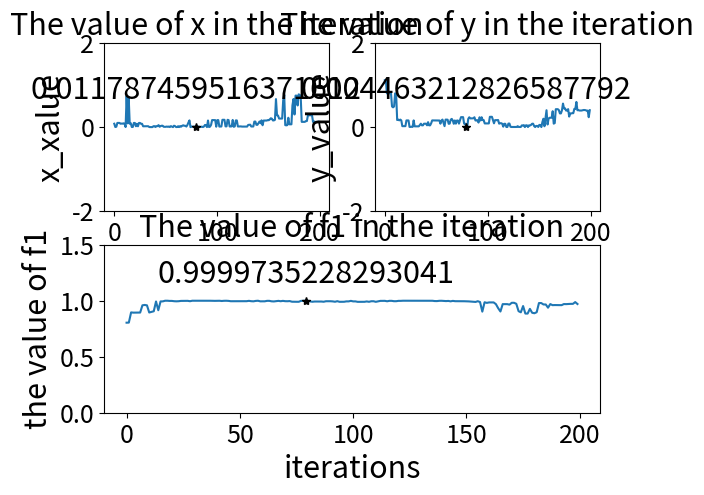

The script that saved this image:
import random
import math
import matplotlib.pyplot as plt
import numpy as np
import copy
from mpl_toolkits.mplot3d import Axes3D


class Population(object):
    # 初始化种群，#pop_num表示该种群的数量，chromosome_length表示染色体的个数
    # 先将种群进行编码，X,Y均为18位，所以可以定义36位，前18位表示x,后18位表示y
    def __init__(self, pop_num, chromosome_length, left, right):
        self.pop_num = pop_num
        self.chromosome_length = chromosome_length
        bin_population = np.empty((pop_num, chromosome_length), dtype=np.uint)  # 创建一个二维空数组，表示种群
        for i in range(pop_num):
            for j in range(chromosome_length):
                bin_population[i][j] = random.randint(0, 1)  # 创建一个二进制编码的种群数组
        self.bin_population = bin_population
        self.left = left
        self.right = right
        self.bin_population = bin_population

    ##对种群二进制进行解码为十进制，其中left表示取值区间的最小值，right表示取值区间的最大值
    # deci_total表示种群中个体的十进制表示方式，true_deci表示该十进制在取值区间的具体大小
    def decode(self):
        a = self.chromosome_length  # a代表染色体基因长度
        b = int(a / 2)  # b代表X/Y的基因长度
        c = self.pop_num  # c代表种群个数
        pop1 = self.bin_population[:, 0:b]  # 取x的二进制
        pop2 = self.bin_population[:, b:a]  # 取y的二进制
        deci_population = []  # 创建一个一维数组，用来存放十进制的种群
        for i in range(len(pop1[:])):
            x_deci_total = 0
            for j in range(b):
                x_deci_total += pop1[i][j] * math.pow(2, j)  # 二进制转换成十进制
            deci_population.append(x_deci_total)
        for i in range(len(pop2[:])):
            y_deci_total = 0
            for j in range(b):
                y_deci_total += pop2[i][j] * math.pow(2, j)
            deci_population.append(y_deci_total)  # 将Y值的十进制数跟在X值后面
        deci_population = np.asarray(deci_population)
        true_pop = np.empty(len(deci_population))
        for i in range(len(true_pop)):
            true_deci = self.left + deci_population[i] * (self.right - self.left)/ (math.pow(2, b) - 1)  # 十进制数转换成对应区间的值
            true_pop[i] = true_deci
        return true_pop  # true_pop是解码后X,Y的真实值

    # 首先计算解码后每个个体的函数值,func_value代表函数值
    def function(self):
        true_pop = self.decode()  # 调用函数进行解码
        a1 = len(true_pop)
        b1 = int(len(true_pop) / 2)  # 种群个数
        pop1 = true_pop[0:b1]
        pop2 = true_pop[b1:a1]
        fitness = []
        for i in range(b1):
            func = math.sin(pop1[i]) * math.sin(pop2[i]) / pop1[i] / pop2[i]  # 计算函数值
            fitness.append(func)  # 将函数值储存在fitness函数组中
        return [fitness, pop1, pop2]

    # 1、轮盘选择法,其中func_p代表每一个个体占总和的概率，随机进行拨盘，被选中的个体进入下一代的种群中
    def selection(self):
       fitness = self.function()[0]  # 调用函数得到对应的函数值
       fitness = np.asarray(fitness)
       total = np.sum(fitness)  # 计算适应度的和
       if total == 0:
           total = 1  # 防止种群内个体一样使得total为0
       func_p = fitness / total  # 每一个个体被选择的概率
       func_accum = np.cumsum(func_p)  # 计算个体的累积概率
       selec = []
       if len(func_p[:]) > 1:
           for i in range(len(func_accum)):
               randomnum = np.random.random()  # 生成随机数，选择
               for j in range(len(func_accum)):
                   if (randomnum < func_accum[j]):
                       selec.append(copy.copy(self.bin_population[j, :]))
                       break
       self.bin_population = np.asarray(selec)

    # 2、锦标赛选择法,每次随机选择两个个体，在这其中选择适应度最好的一个进入下一代
    # def selection(self):
    #     fitness = self.function()[0]  # 调用函数得到对应的函数值
    #     fitness = np.asarray(fitness)
    #     selec = []
    #     for i in range(len(fitness[:])):
    #         k1 = random.randint(0, len(fitness[:])-1)
    #         k2 = random.randint(0, len(fitness[:])-1)            #随机选取两个，其中适应度高的进入下一代群体
    #         if fitness[k2] > fitness[k1]:
    #             selec.append(copy.copy(self.bin_population[k2, :]))
    #         else:
    #            selec.append(copy.copy(self.bin_population[k1, :]))
    #     self.bin_population = np.asarray(selec)

    # 种群交叉,其中pc是概率阈值，由他决定是否进行交叉，同时这里选择两个点进行交叉
    def crossover(self, pc):
        f = len(self.bin_population[:])
        new_pop = np.empty_like(self.bin_population)
        c = self.chromosome_length
        d = int(c / 2)
        for i in range(0, f, 2):
            if random.random() > pc:
                point1 = random.randint(0, d - 1)  # 选择第一个交叉点，在X基因中任选一个
                point2 = random.randint(d, c - 1)  # 选择第二个交叉点，在y基因中任选一个
                # 将point1后的位数进行交叉，point2后的位数进行交叉
                new_pop[i, 0:point1] = copy.copy(self.bin_population[i, 0:point1])
                new_pop[i, point1:d] = copy.copy(self.bin_population[i + 1, point1:d])
                new_pop[i, d:point2] = copy.copy(self.bin_population[i, d:point2])
                new_pop[i, point2:c] = copy.copy(self.bin_population[i + 1, point2:c])
                new_pop[i + 1, 0:point1] = copy.copy(self.bin_population[i + 1, 0:point1])
                new_pop[i + 1, point1:d] = copy.copy(self.bin_population[i, point1:d])
                new_pop[i + 1, d:point2] = copy.copy(self.bin_population[i + 1, d:point2])
                new_pop[i + 1, point2:c] = copy.copy(self.bin_population[i, point2:c])
        self.bin_population = new_pop

    # 种群个体进行变异,其中pm是概率阈值，由他决定是否进行变异
    def mutation(self):
        e = self.chromosome_length
        f1 = int(e / 2)
        random.shuffle(self.bin_population)               #将种群打乱排序
        for i in range(15):                               #选取前10个进行变异
            point3 = random.randint(0, f1 - 1)
            point4 = random.randint(f1, e - 1)
            self.bin_population[i, point3] = (self.bin_population[i, point3] + 1) % 2  # 将该点的0变成1，1变成0
            self.bin_population[i, point4] = (self.bin_population[i, point4] + 1) % 2

if __name__ == '__main__':
    x0 = []  # 设置横坐标点
    y0 = []  # 设置纵坐标点
    x_total = []
    y_total = []
    f_total = []
    p = Population(pop_num = 50, chromosome_length = 36, left=-10, right=10)   #设种群的数目为50
    for i in range(200):
        h = p.function()
        fitness = h[0]  # 得到每一个个体的适应度
        pop1 = h[1]  # 得到X值的数组
        pop2 = h[2]  # 得到Y值的数组
        x0.append(pop1[np.argmax(fitness)])
        y0.append(pop2[np.argmax(fitness)])
        p.selection()
        p.crossover(pc=0.1)  # 进行交叉操作,如果概率大于0.1，则进行交叉
        p.mutation()  # 进行变异操作
        x_index = pop1[np.argmax(fitness)]
        y_index = pop2[np.argmax(fitness)]
        f_max = max(fitness)
        x_total.append(x_index)     #得到该次迭代的取得最大值时X的取值
        y_total.append(y_index)
        f_total.append(f_max)
    f_total = np.array(f_total)
    z_max = np.max(f_total)
    die_num = np.argmax(f_total)
    x_index = x_total[np.argmax(f_total)]
    y_index = y_total[np.argmax(f_total)]
    print(x_index)
    print(die_num)
    print(y_index)
    print(z_max)
    num = []
    for i in range(0, 200, 1):
        num.append(i)
    plt.figure(1)
    ax1 = plt.subplot(2, 2, 1)
    ax1.plot(num, x_total)
    ax1.set_xlabel("iterations", fontsize = 22)
    ax1.set_ylabel("x_xalue", fontsize = 22)
    ax1.set_title("The value of x in the iteration", fontsize = 22)
    ax1.set_ylim(-2.000, 2.000)
    plt.tick_params(labelsize = 18)
    ax1.plot(die_num, x_index, '*', color='k')
    ax1.text(die_num, x_index + 0.5, str(x_index), ha = 'center', va = 'bottom', fontsize = 22)
    ax2 = plt.subplot(2, 2, 2)
    ax2.plot(num, y_total)
    ax2.set_xlabel("iterations", fontsize = 22)
    ax2.set_ylabel("y_value",fontsize = 22)
    ax2.set_title("The value of y in the iteration",fontsize = 22)
    ax2.set_ylim(-2.000, 2.000)
    plt.tick_params(labelsize = 18)
    ax2.plot(die_num, y_index, '*', color='k')
    ax2.text(die_num, y_index + 0.5, str(y_index), ha='center', va='bottom', fontsize=22)
    ax3 = plt.subplot(2, 1, 2)
    ax3.plot(num, f_total)
    ax3.set_xlabel("iterations", fontsize = 22)
    ax3.set_ylabel("the value of f1", fontsize = 22)
    ax3.set_title("The value of f1 in the iteration", fontsize = 22)
    ax3.set_ylim(0.000, 1.500)
    plt.tick_params(labelsize = 18)
    ax3.plot(die_num, z_max, '*', color='k')
    ax3.text(die_num, z_max + 0.1, str(z_max), ha='center', va='bottom', fontsize=22)
    plt.show()
    x = np.arange(-10., 10., 0.1)
    y = np.arange(-10., 10., 0.1)
    X, Y = np.meshgrid(x, y)
    Z = np.sin(X) * np.sin(Y) / X / Y
    fig = plt.figure(2)
    ax4 = Axes3D(fig)
    ax4.set_xlabel('the value of x',  fontsize = 18)
    ax4.set_ylabel('the value of y',  fontsize = 18)
    ax4.set_zlabel('the value of f',  fontsize = 18)
    ax4.set_title('the functional image(the black dot represents the maximum value)',  fontsize = 18)
    ax4.scatter(x_index, y_index, z_max, c='k', marker='o')
    # plt.plot(x_index,y_index,'*',color = 'k')
    ax4.plot_surface(X, Y, Z, rstride=1, cstride=1, cmap='rainbow')
    plt.show()